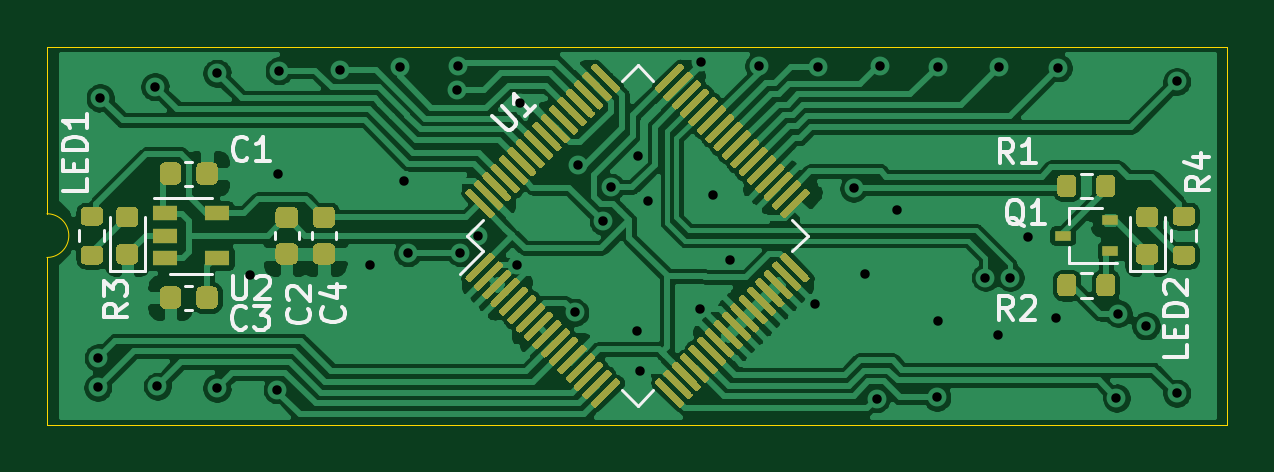
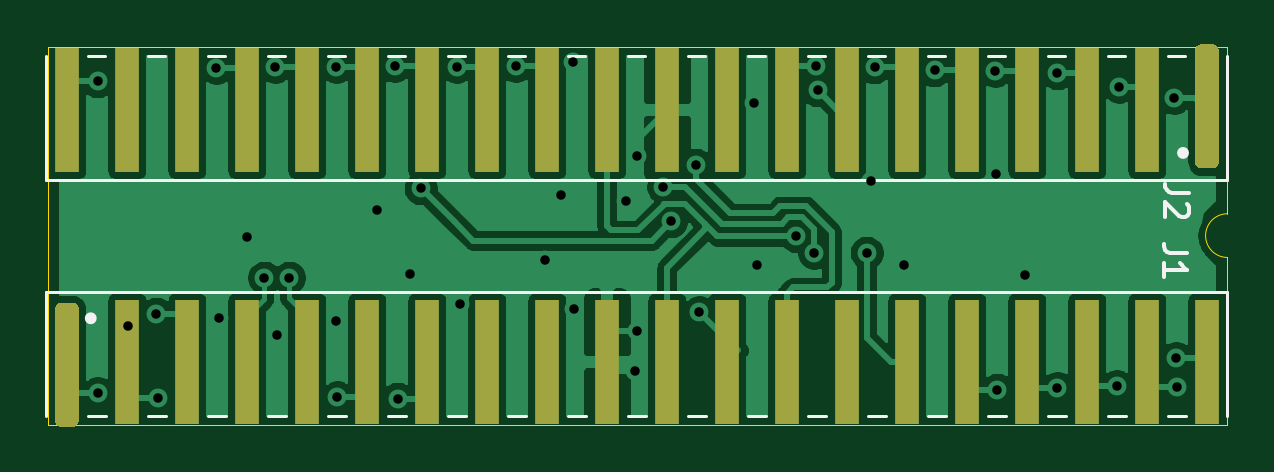
Circuit board: 11 layer files. Board 49.9 x 16.0 mm.
- bottom_copper: STMega32-B_Cu.gbr (73669 bytes)
- bottom_mask: STMega32-B_Mask.gbr (2185 bytes)
- paste: STMega32-B_Paste.gbr (2180 bytes)
- bottom_silk: STMega32-B_SilkS.gbr (3746 bytes)
- outline: STMega32-Edge_Cuts.gbr (819 bytes)
- top_copper: STMega32-F_Cu.gbr (165767 bytes)
- top_mask: STMega32-F_Mask.gbr (30626 bytes)
- paste: STMega32-F_Paste.gbr (30621 bytes)
- top_silk: STMega32-F_SilkS.gbr (10883 bytes)
- drill: STMega32-NPTH.drl (273 bytes)
- drill: STMega32-PTH.drl (1190 bytes)

=== bottom_copper: STMega32-B_Cu.gbr (73669 bytes, source omitted) ===
=== bottom_mask: STMega32-B_Mask.gbr ===
%TF.GenerationSoftware,KiCad,Pcbnew,(5.1.9)-1*%
%TF.CreationDate,2021-04-29T23:37:35+02:00*%
%TF.ProjectId,STMega32,53544d65-6761-4333-922e-6b696361645f,rev?*%
%TF.SameCoordinates,Original*%
%TF.FileFunction,Soldermask,Bot*%
%TF.FilePolarity,Negative*%
%FSLAX46Y46*%
G04 Gerber Fmt 4.6, Leading zero omitted, Abs format (unit mm)*
G04 Created by KiCad (PCBNEW (5.1.9)-1) date 2021-04-29 23:37:35*
%MOMM*%
%LPD*%
G01*
G04 APERTURE LIST*
%ADD10R,1.000000X5.250000*%
G04 APERTURE END LIST*
D10*
%TO.C,J1*%
X125870000Y-105337500D03*
X133490000Y-105337500D03*
X136030000Y-105337500D03*
X128410000Y-105337500D03*
X130950000Y-105337500D03*
X138570000Y-105337500D03*
X146190000Y-105337500D03*
X148730000Y-105337500D03*
X141110000Y-105337500D03*
X143650000Y-105337500D03*
X163970000Y-105337500D03*
X171590000Y-105337500D03*
G36*
G01*
X174380000Y-108095000D02*
X173880000Y-108095000D01*
G75*
G02*
X173630000Y-107845000I0J250000D01*
G01*
X173630000Y-103095000D01*
G75*
G02*
X173880000Y-102845000I250000J0D01*
G01*
X174380000Y-102845000D01*
G75*
G02*
X174630000Y-103095000I0J-250000D01*
G01*
X174630000Y-107845000D01*
G75*
G02*
X174380000Y-108095000I-250000J0D01*
G01*
G37*
X166510000Y-105337500D03*
X169050000Y-105337500D03*
X161430000Y-105337500D03*
X158890000Y-105337500D03*
X156350000Y-105337500D03*
X153810000Y-105337500D03*
X151270000Y-105337500D03*
%TD*%
%TO.C,J2*%
X148730000Y-94662500D03*
X146190000Y-94662500D03*
X143650000Y-94662500D03*
X141110000Y-94662500D03*
X138570000Y-94662500D03*
X130950000Y-94662500D03*
X133490000Y-94662500D03*
G36*
G01*
X125620000Y-91905000D02*
X126120000Y-91905000D01*
G75*
G02*
X126370000Y-92155000I0J-250000D01*
G01*
X126370000Y-96905000D01*
G75*
G02*
X126120000Y-97155000I-250000J0D01*
G01*
X125620000Y-97155000D01*
G75*
G02*
X125370000Y-96905000I0J250000D01*
G01*
X125370000Y-92155000D01*
G75*
G02*
X125620000Y-91905000I250000J0D01*
G01*
G37*
X128410000Y-94662500D03*
X136030000Y-94662500D03*
X156350000Y-94662500D03*
X158890000Y-94662500D03*
X151270000Y-94662500D03*
X153810000Y-94662500D03*
X161430000Y-94662500D03*
X169050000Y-94662500D03*
X171590000Y-94662500D03*
X163970000Y-94662500D03*
X166510000Y-94662500D03*
X174130000Y-94662500D03*
%TD*%
M02*

=== paste: STMega32-B_Paste.gbr ===
%TF.GenerationSoftware,KiCad,Pcbnew,(5.1.9)-1*%
%TF.CreationDate,2021-04-29T23:37:35+02:00*%
%TF.ProjectId,STMega32,53544d65-6761-4333-922e-6b696361645f,rev?*%
%TF.SameCoordinates,Original*%
%TF.FileFunction,Paste,Bot*%
%TF.FilePolarity,Positive*%
%FSLAX46Y46*%
G04 Gerber Fmt 4.6, Leading zero omitted, Abs format (unit mm)*
G04 Created by KiCad (PCBNEW (5.1.9)-1) date 2021-04-29 23:37:35*
%MOMM*%
%LPD*%
G01*
G04 APERTURE LIST*
%ADD10R,1.000000X5.250000*%
G04 APERTURE END LIST*
D10*
%TO.C,J1*%
X125870000Y-105337500D03*
X133490000Y-105337500D03*
X136030000Y-105337500D03*
X128410000Y-105337500D03*
X130950000Y-105337500D03*
X138570000Y-105337500D03*
X146190000Y-105337500D03*
X148730000Y-105337500D03*
X141110000Y-105337500D03*
X143650000Y-105337500D03*
X163970000Y-105337500D03*
X171590000Y-105337500D03*
G36*
G01*
X174380000Y-108095000D02*
X173880000Y-108095000D01*
G75*
G02*
X173630000Y-107845000I0J250000D01*
G01*
X173630000Y-103095000D01*
G75*
G02*
X173880000Y-102845000I250000J0D01*
G01*
X174380000Y-102845000D01*
G75*
G02*
X174630000Y-103095000I0J-250000D01*
G01*
X174630000Y-107845000D01*
G75*
G02*
X174380000Y-108095000I-250000J0D01*
G01*
G37*
X166510000Y-105337500D03*
X169050000Y-105337500D03*
X161430000Y-105337500D03*
X158890000Y-105337500D03*
X156350000Y-105337500D03*
X153810000Y-105337500D03*
X151270000Y-105337500D03*
%TD*%
%TO.C,J2*%
X148730000Y-94662500D03*
X146190000Y-94662500D03*
X143650000Y-94662500D03*
X141110000Y-94662500D03*
X138570000Y-94662500D03*
X130950000Y-94662500D03*
X133490000Y-94662500D03*
G36*
G01*
X125620000Y-91905000D02*
X126120000Y-91905000D01*
G75*
G02*
X126370000Y-92155000I0J-250000D01*
G01*
X126370000Y-96905000D01*
G75*
G02*
X126120000Y-97155000I-250000J0D01*
G01*
X125620000Y-97155000D01*
G75*
G02*
X125370000Y-96905000I0J250000D01*
G01*
X125370000Y-92155000D01*
G75*
G02*
X125620000Y-91905000I250000J0D01*
G01*
G37*
X128410000Y-94662500D03*
X136030000Y-94662500D03*
X156350000Y-94662500D03*
X158890000Y-94662500D03*
X151270000Y-94662500D03*
X153810000Y-94662500D03*
X161430000Y-94662500D03*
X169050000Y-94662500D03*
X171590000Y-94662500D03*
X163970000Y-94662500D03*
X166510000Y-94662500D03*
X174130000Y-94662500D03*
%TD*%
M02*

=== bottom_silk: STMega32-B_SilkS.gbr ===
%TF.GenerationSoftware,KiCad,Pcbnew,(5.1.9)-1*%
%TF.CreationDate,2021-04-29T23:37:35+02:00*%
%TF.ProjectId,STMega32,53544d65-6761-4333-922e-6b696361645f,rev?*%
%TF.SameCoordinates,Original*%
%TF.FileFunction,Legend,Bot*%
%TF.FilePolarity,Positive*%
%FSLAX46Y46*%
G04 Gerber Fmt 4.6, Leading zero omitted, Abs format (unit mm)*
G04 Created by KiCad (PCBNEW (5.1.9)-1) date 2021-04-29 23:37:35*
%MOMM*%
%LPD*%
G01*
G04 APERTURE LIST*
%ADD10C,0.250000*%
%ADD11C,0.120000*%
%ADD12C,0.150000*%
G04 APERTURE END LIST*
D10*
%TO.C,J1*%
X173245000Y-103500000D02*
G75*
G03*
X173245000Y-103500000I-125000J0D01*
G01*
D11*
X175000000Y-107620000D02*
X175000000Y-102370000D01*
X125000000Y-107620000D02*
X125000000Y-102370000D01*
X125000000Y-102370000D02*
X175000000Y-102370000D01*
X126750000Y-107620000D02*
X127500000Y-107620000D01*
X129290000Y-107620000D02*
X130040000Y-107620000D01*
X131830000Y-107620000D02*
X132580000Y-107620000D01*
X134370000Y-107620000D02*
X135120000Y-107620000D01*
X136910000Y-107620000D02*
X137660000Y-107620000D01*
X139450000Y-107620000D02*
X140200000Y-107620000D01*
X141990000Y-107620000D02*
X142740000Y-107620000D01*
X144530000Y-107620000D02*
X145280000Y-107620000D01*
X147070000Y-107620000D02*
X147820000Y-107620000D01*
X149610000Y-107620000D02*
X150360000Y-107620000D01*
X152150000Y-107620000D02*
X152900000Y-107620000D01*
X154690000Y-107620000D02*
X155440000Y-107620000D01*
X157230000Y-107620000D02*
X157980000Y-107620000D01*
X159770000Y-107620000D02*
X160520000Y-107620000D01*
X162310000Y-107620000D02*
X163060000Y-107620000D01*
X164850000Y-107620000D02*
X165600000Y-107620000D01*
X167390000Y-107620000D02*
X168140000Y-107620000D01*
X169930000Y-107620000D02*
X170680000Y-107620000D01*
X172470000Y-107620000D02*
X173220000Y-107620000D01*
%TO.C,J2*%
X127530000Y-92380000D02*
X126780000Y-92380000D01*
X130070000Y-92380000D02*
X129320000Y-92380000D01*
X132610000Y-92380000D02*
X131860000Y-92380000D01*
X135150000Y-92380000D02*
X134400000Y-92380000D01*
X137690000Y-92380000D02*
X136940000Y-92380000D01*
X140230000Y-92380000D02*
X139480000Y-92380000D01*
X142770000Y-92380000D02*
X142020000Y-92380000D01*
X145310000Y-92380000D02*
X144560000Y-92380000D01*
X147850000Y-92380000D02*
X147100000Y-92380000D01*
X150390000Y-92380000D02*
X149640000Y-92380000D01*
X152930000Y-92380000D02*
X152180000Y-92380000D01*
X155470000Y-92380000D02*
X154720000Y-92380000D01*
X158010000Y-92380000D02*
X157260000Y-92380000D01*
X160550000Y-92380000D02*
X159800000Y-92380000D01*
X163090000Y-92380000D02*
X162340000Y-92380000D01*
X165630000Y-92380000D02*
X164880000Y-92380000D01*
X168170000Y-92380000D02*
X167420000Y-92380000D01*
X170710000Y-92380000D02*
X169960000Y-92380000D01*
X173250000Y-92380000D02*
X172500000Y-92380000D01*
X175000000Y-97630000D02*
X125000000Y-97630000D01*
X175000000Y-92380000D02*
X175000000Y-97630000D01*
X125000000Y-92380000D02*
X125000000Y-97630000D01*
D10*
X127005000Y-96500000D02*
G75*
G03*
X127005000Y-96500000I-125000J0D01*
G01*
%TO.C,J1*%
D12*
X126702380Y-100741666D02*
X127416666Y-100741666D01*
X127559523Y-100694047D01*
X127654761Y-100598809D01*
X127702380Y-100455952D01*
X127702380Y-100360714D01*
X127702380Y-101741666D02*
X127702380Y-101170238D01*
X127702380Y-101455952D02*
X126702380Y-101455952D01*
X126845238Y-101360714D01*
X126940476Y-101265476D01*
X126988095Y-101170238D01*
%TO.C,J2*%
X126627380Y-98216666D02*
X127341666Y-98216666D01*
X127484523Y-98169047D01*
X127579761Y-98073809D01*
X127627380Y-97930952D01*
X127627380Y-97835714D01*
X126722619Y-98645238D02*
X126675000Y-98692857D01*
X126627380Y-98788095D01*
X126627380Y-99026190D01*
X126675000Y-99121428D01*
X126722619Y-99169047D01*
X126817857Y-99216666D01*
X126913095Y-99216666D01*
X127055952Y-99169047D01*
X127627380Y-98597619D01*
X127627380Y-99216666D01*
%TD*%
M02*

=== outline: STMega32-Edge_Cuts.gbr ===
%TF.GenerationSoftware,KiCad,Pcbnew,(5.1.9)-1*%
%TF.CreationDate,2021-04-29T23:37:35+02:00*%
%TF.ProjectId,STMega32,53544d65-6761-4333-922e-6b696361645f,rev?*%
%TF.SameCoordinates,Original*%
%TF.FileFunction,Profile,NP*%
%FSLAX46Y46*%
G04 Gerber Fmt 4.6, Leading zero omitted, Abs format (unit mm)*
G04 Created by KiCad (PCBNEW (5.1.9)-1) date 2021-04-29 23:37:35*
%MOMM*%
%LPD*%
G01*
G04 APERTURE LIST*
%TA.AperFunction,Profile*%
%ADD10C,0.050000*%
%TD*%
G04 APERTURE END LIST*
D10*
X125000000Y-108000000D02*
X125000000Y-100925000D01*
X125000000Y-100925000D02*
G75*
G03*
X125000000Y-99075000I0J925000D01*
G01*
X174950000Y-92000000D02*
X125000000Y-92000000D01*
X174950000Y-108000000D02*
X174950000Y-92000000D01*
X125000000Y-108000000D02*
X174950000Y-108000000D01*
X125000000Y-92000000D02*
X125000000Y-99075000D01*
M02*

=== top_copper: STMega32-F_Cu.gbr (165767 bytes, source omitted) ===
=== top_mask: STMega32-F_Mask.gbr (30626 bytes, source omitted) ===
=== paste: STMega32-F_Paste.gbr (30621 bytes, source omitted) ===
=== top_silk: STMega32-F_SilkS.gbr (10883 bytes, source omitted) ===
=== drill: STMega32-NPTH.drl ===
M48
; DRILL file {KiCad (5.1.9)-1} date 04/29/21 23:37:41
; FORMAT={-:-/ absolute / metric / decimal}
; #@! TF.CreationDate,2021-04-29T23:37:41+02:00
; #@! TF.GenerationSoftware,Kicad,Pcbnew,(5.1.9)-1
; #@! TF.FileFunction,NonPlated,1,2,NPTH
FMAT,2
METRIC
%
G90
G05
T0
M30

=== drill: STMega32-PTH.drl ===
M48
; DRILL file {KiCad (5.1.9)-1} date 04/29/21 23:37:41
; FORMAT={-:-/ absolute / metric / decimal}
; #@! TF.CreationDate,2021-04-29T23:37:41+02:00
; #@! TF.GenerationSoftware,Kicad,Pcbnew,(5.1.9)-1
; #@! TF.FileFunction,Plated,1,2,PTH
FMAT,2
METRIC
T1C0.400
%
G90
G05
T1
X127.15Y-106.425
X127.175Y-105.175
X127.25Y-94.175
X129.575Y-93.7
X129.675Y-106.375
X132.2Y-93.125
X132.2Y-106.45
X133.575Y-101.675
X134.75Y-106.525
X134.8Y-97.4
X134.825Y-93.025
X137.4Y-93.0
X138.675Y-101.225
X139.925Y-92.875
X140.101Y-97.691
X140.275Y-100.725
X142.35Y-93.85
X142.4Y-92.8
X142.5Y-100.725
X143.25Y-100.025
X144.911Y-101.239
X145.025Y-94.4
X147.35Y-103.25
X147.5Y-97.0
X148.55Y-99.4
X148.875Y-97.95
X149.975Y-104.05
X150.0Y-96.65
X150.091Y-105.716
X150.45Y-98.55
X152.65Y-103.1
X152.7Y-92.65
X153.2Y-98.275
X153.9Y-101.025
X155.125Y-92.825
X157.5Y-102.9
X157.625Y-92.85
X159.15Y-98.0
X159.625Y-101.625
X160.125Y-106.9
X160.25Y-92.825
X161.0Y-98.9
X162.675Y-106.85
X162.725Y-92.85
X162.725Y-103.6
X164.725Y-101.775
X165.25Y-104.225
X165.3Y-92.85
X165.775Y-101.775
X166.525Y-100.05
X167.7Y-103.5
X167.8Y-92.9
X170.275Y-106.875
X170.35Y-103.3
X171.525Y-103.825
X172.825Y-93.475
X172.825Y-106.675
T0
M30

